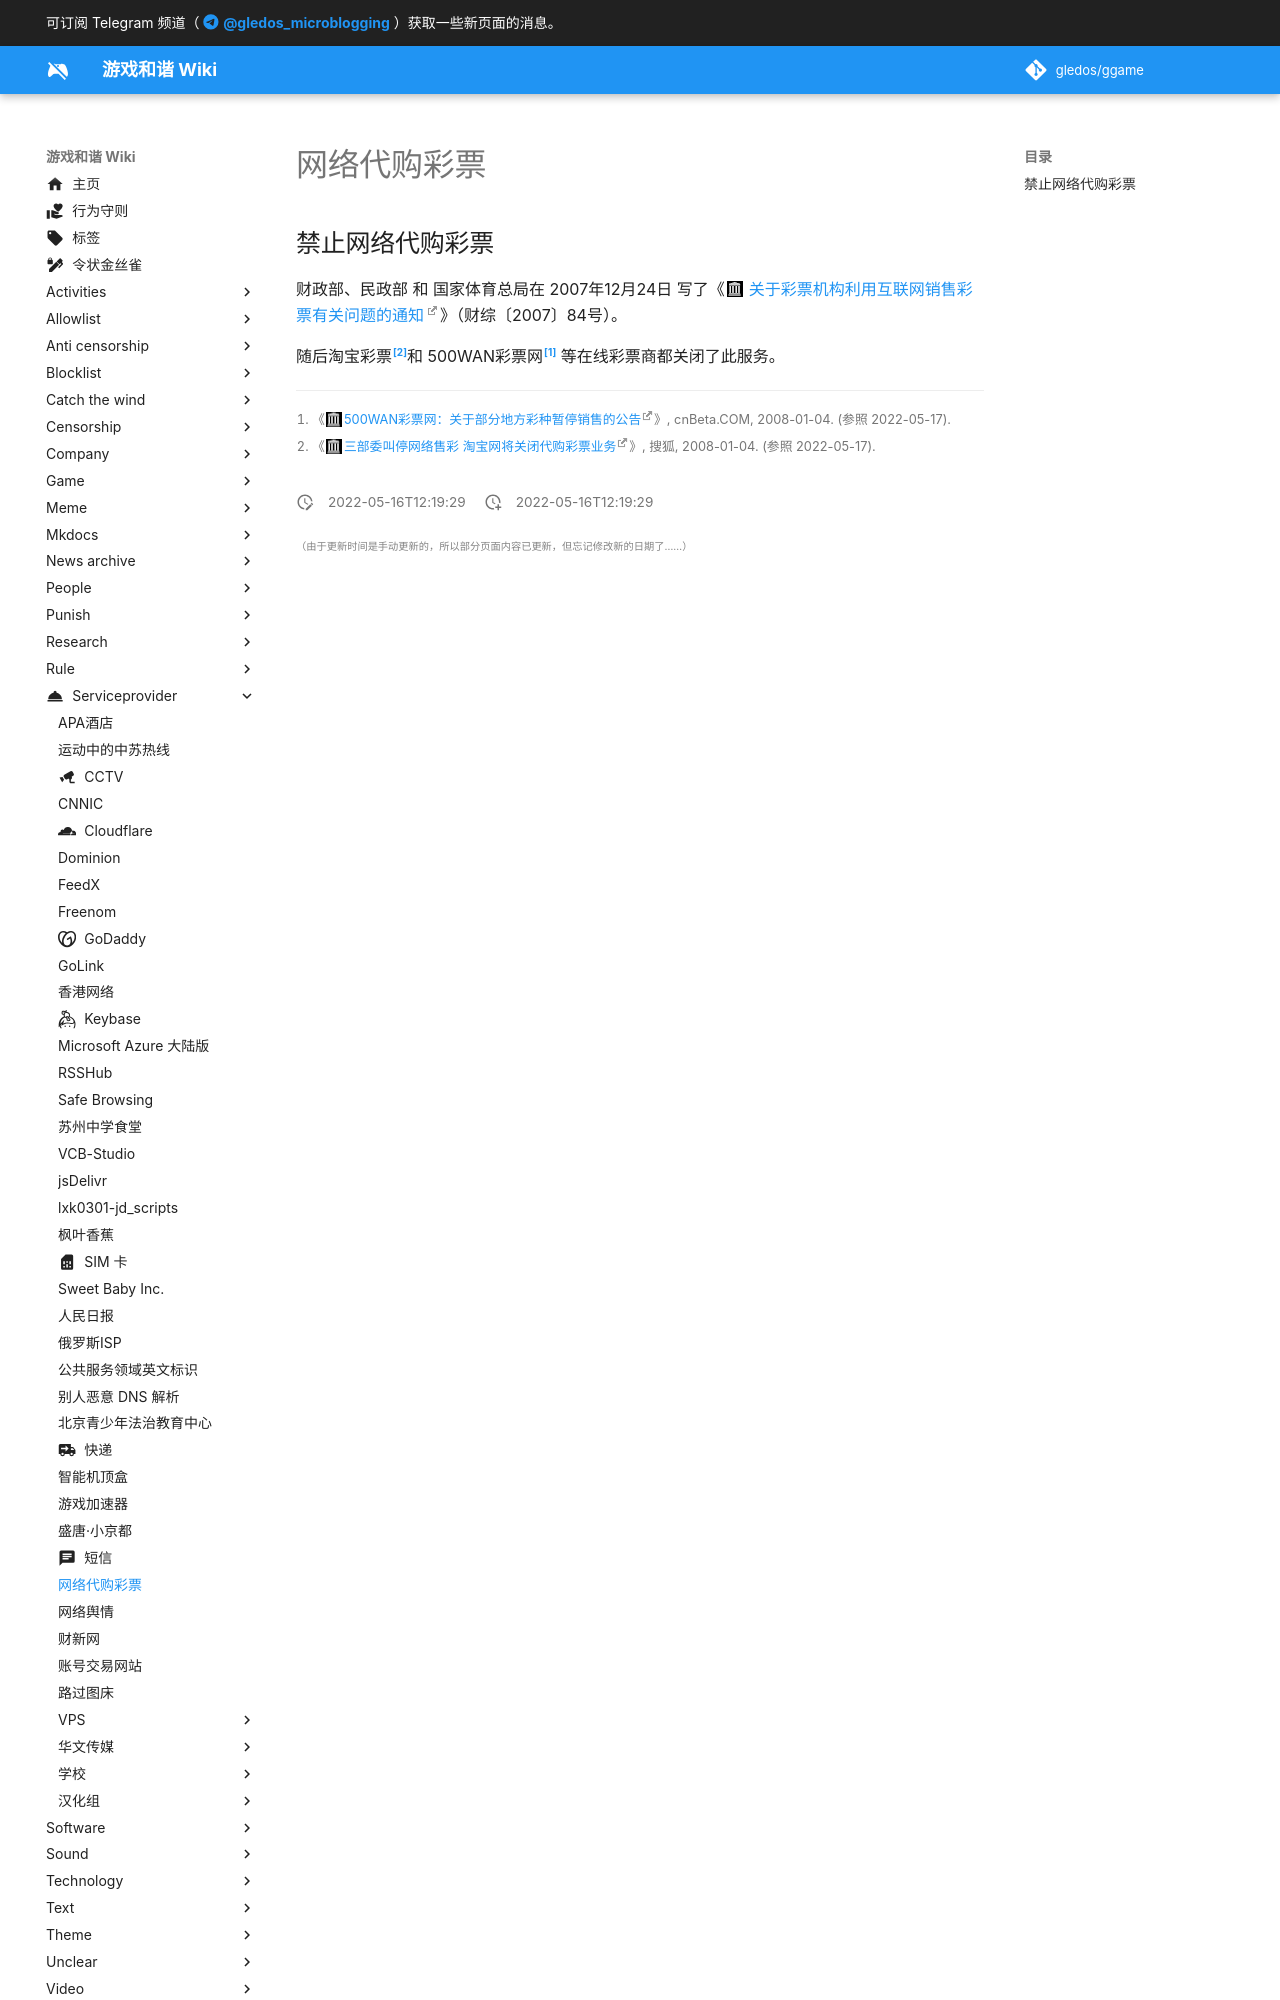

repository: gledos/ggame · page: serviceprovider/网络代购彩票.html · generator: mkdocs

---
title: 网络代购彩票
description:
published: true
date: "2022-05-16T12:19:29"
特殊标签标记: #无标签
editor: markdown
dateCreated: "2022-05-16T12:19:29"
---

## 禁止网络代购彩票

财政部、民政部 和 国家体育总局在 2007年12月24日 写了《[关于彩票机构利用互联网销售彩票有关问题的通知](https://web.archive.org/web/20170225201100/http://www.gov.cn/zwgk/2008-01/02/content_848753.htm)》（财综〔2007〕84号）。

随后淘宝彩票[^6469]和 500WAN彩票网[^468] 等在线彩票商都关闭了此服务。

[^468]: 《[500WAN彩票网：关于部分地方彩种暂停销售的公告](https://web.archive.org/web/20220517051259/https://www.cnbeta.com/articles/tech/46468.htm)》, cnBeta.COM, 2008-01-04. (参照 2022-05-17).
